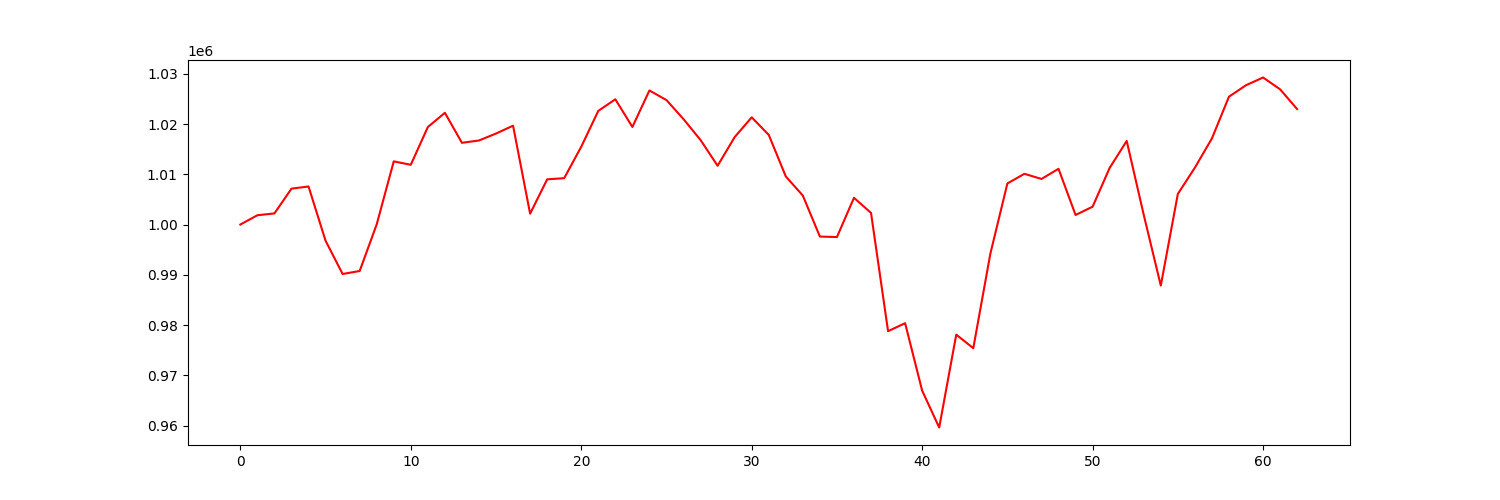

Data behind this chart, as committed beside it:
account_value, date, daily_return
1000000, 2021-10-04, 
1001850, 2021-10-05, 0.00185
1002214, 2021-10-06, 0.000364
1007142, 2021-10-07, 0.004917
1007576, 2021-10-08, 0.0004305
996775, 2021-10-11, -0.01072
990162, 2021-10-12, -0.006634
990753, 2021-10-13, 0.0005968
1000034, 2021-10-14, 0.009367
1012569, 2021-10-15, 0.01253
1011893, 2021-10-18, -0.0006677
1019404, 2021-10-19, 0.007423
1022234, 2021-10-20, 0.002775
1016266, 2021-10-21, -0.005838
1016729, 2021-10-22, 0.0004556
1018108, 2021-10-25, 0.001357
1019671, 2021-10-26, 0.001535
1002163, 2021-10-27, -0.01717
1008994, 2021-10-28, 0.006817
1009229, 2021-10-29, 0.000233
1015491, 2021-11-01, 0.006204
1022617, 2021-11-02, 0.007017
1024926, 2021-11-03, 0.002258
1019418, 2021-11-04, -0.005374
1026680, 2021-11-05, 0.007124
1024768, 2021-11-08, -0.001863
1020974, 2021-11-09, -0.003702
1016819, 2021-11-10, -0.00407
1011700, 2021-11-11, -0.005035
1017399, 2021-11-12, 0.005634
1021337, 2021-11-15, 0.00387
1017843, 2021-11-16, -0.003421
1009575, 2021-11-17, -0.008123
1005764, 2021-11-18, -0.003775
997610, 2021-11-19, -0.008107
997510, 2021-11-22, -0.0001003
1005323, 2021-11-23, 0.007833
1002317, 2021-11-24, -0.00299
978778, 2021-11-26, -0.02348
980370, 2021-11-29, 0.001626
966946, 2021-11-30, -0.01369
959615, 2021-12-01, -0.007582
978093, 2021-12-02, 0.01926
975400, 2021-12-03, -0.002753
994185, 2021-12-06, 0.01926
1008179, 2021-12-07, 0.01408
1010098, 2021-12-08, 0.001903
1009073, 2021-12-09, -0.001014
1011092, 2021-12-10, 0.002001
1001905, 2021-12-13, -0.009086
1003552, 2021-12-14, 0.001644
1011269, 2021-12-15, 0.00769
1016638, 2021-12-16, 0.005308
1001920, 2021-12-17, -0.01448
987854, 2021-12-20, -0.01404
1006088, 2021-12-21, 0.01846
1011322, 2021-12-22, 0.005203
1017142, 2021-12-23, 0.005754
1025448, 2021-12-27, 0.008166
1027725, 2021-12-28, 0.002221
... 3 more rows
